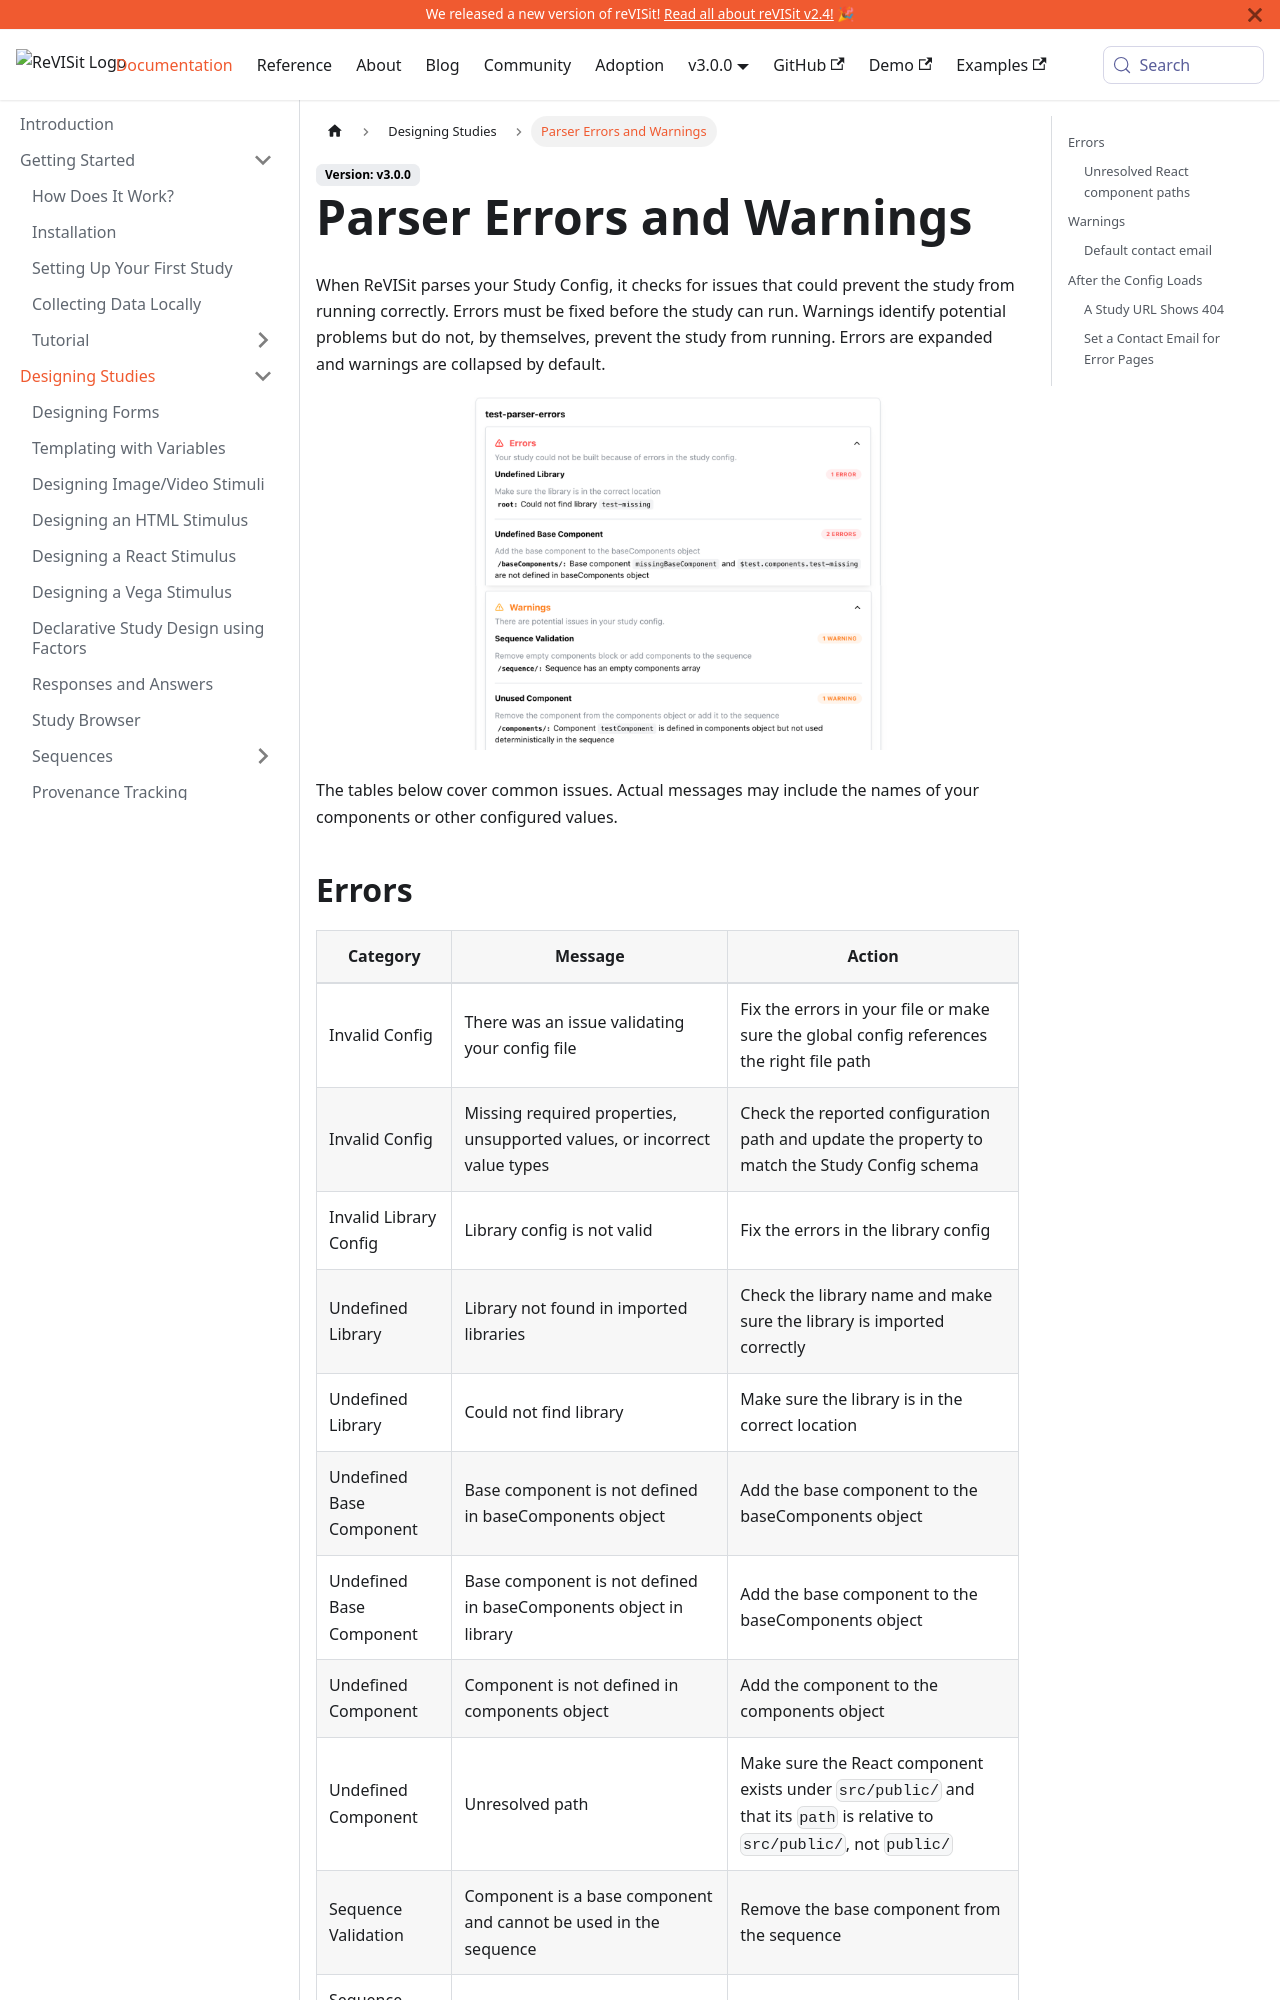

repository: revisit-studies/reVISit-studies.github.io · page: docs/designing-studies/parser-errors/index.html · generator: docusaurus

# Parser Errors and Warnings

When reVISit parses your study config file, it checks for issues that could prevent the study from running correctly. Errors will stop the parser and must be fixed before you can run your study. Warnings indicate potential problems like unused components or configuration mistakes, but they won't prevent the study from running. Errors are expanded and warnings are collapsed by default.

![List of parser errors and warnings](img/parser-errors/errors-warnings.png)
